Image classification data set "Data" (addy369/Intern_IITB on GitHub). Class labels (2): benign patches, in situ patches.

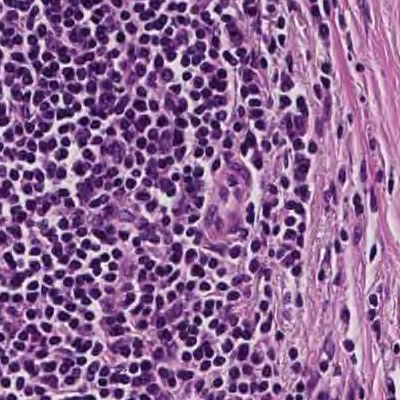
Label: benign patches

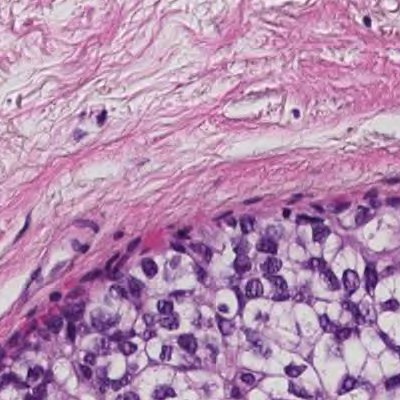
Label: in situ patches

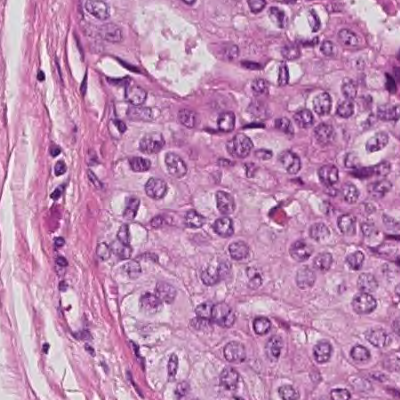
Label: in situ patches

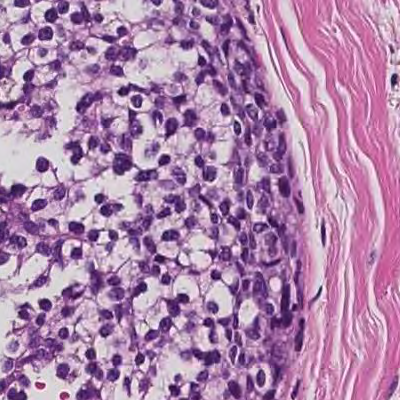
Label: in situ patches

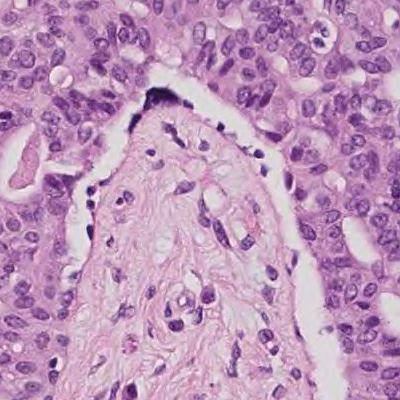
Label: benign patches

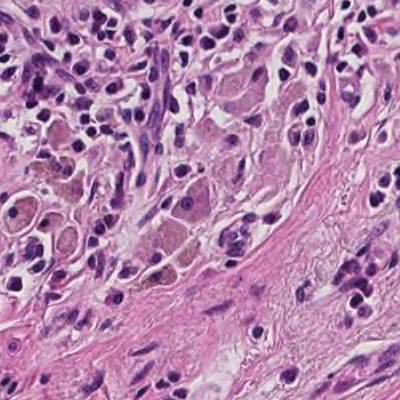
Label: benign patches
